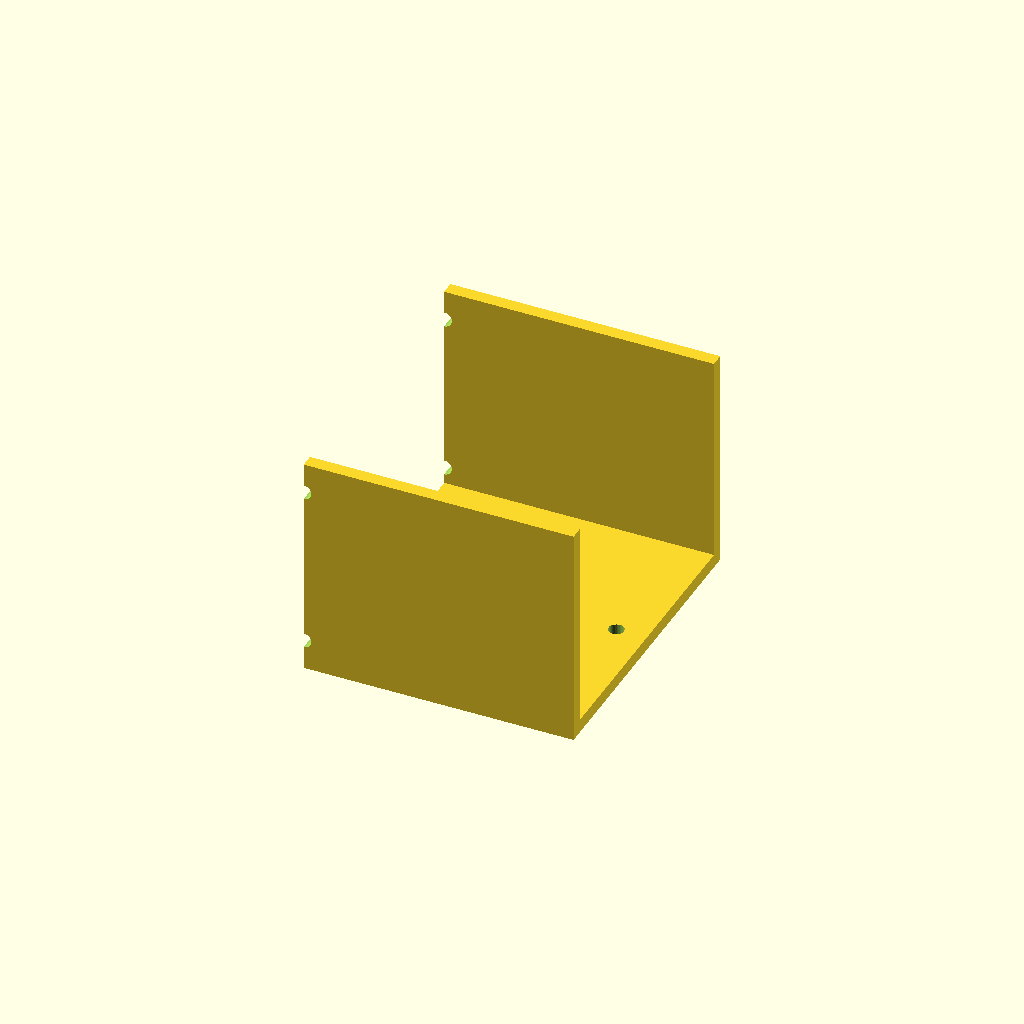
Cell 1: rendered with the file's own defaults.
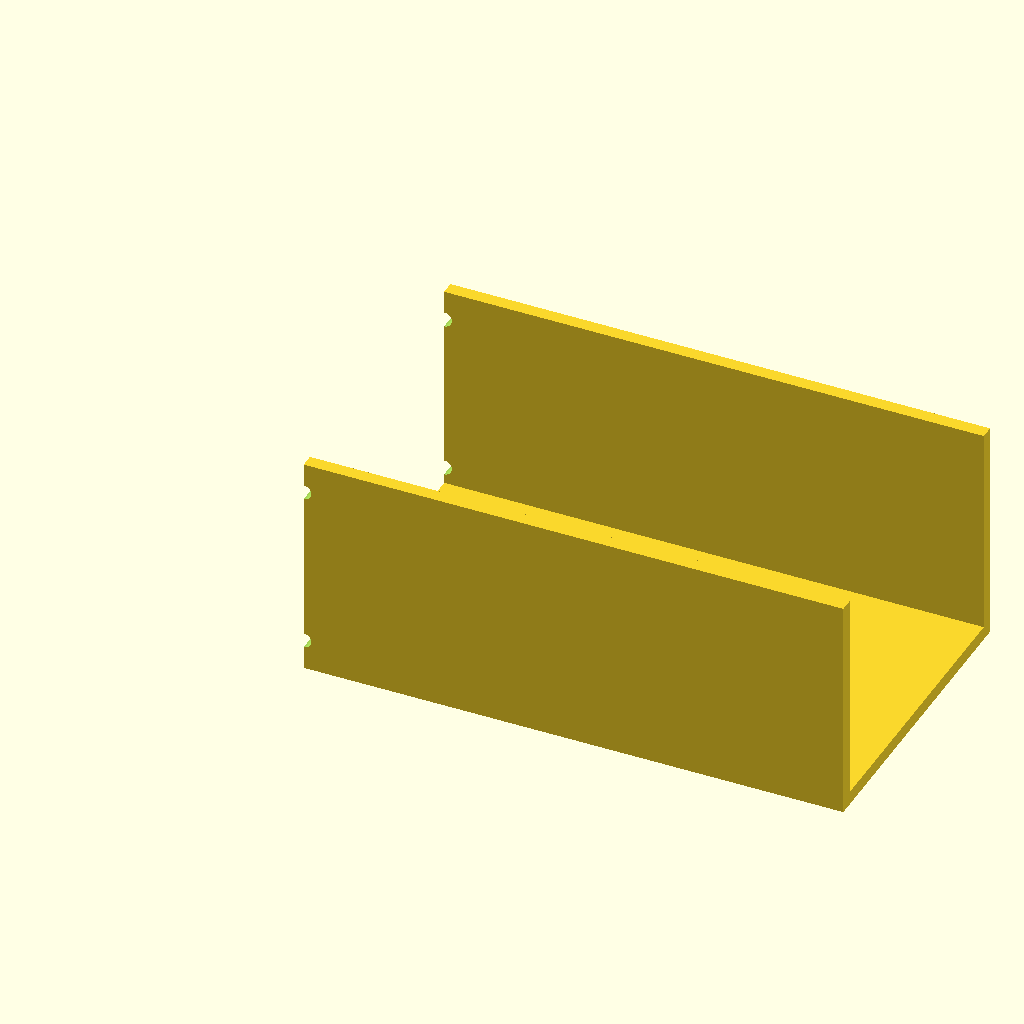
Cell 2: length = 120 (everything else at default).
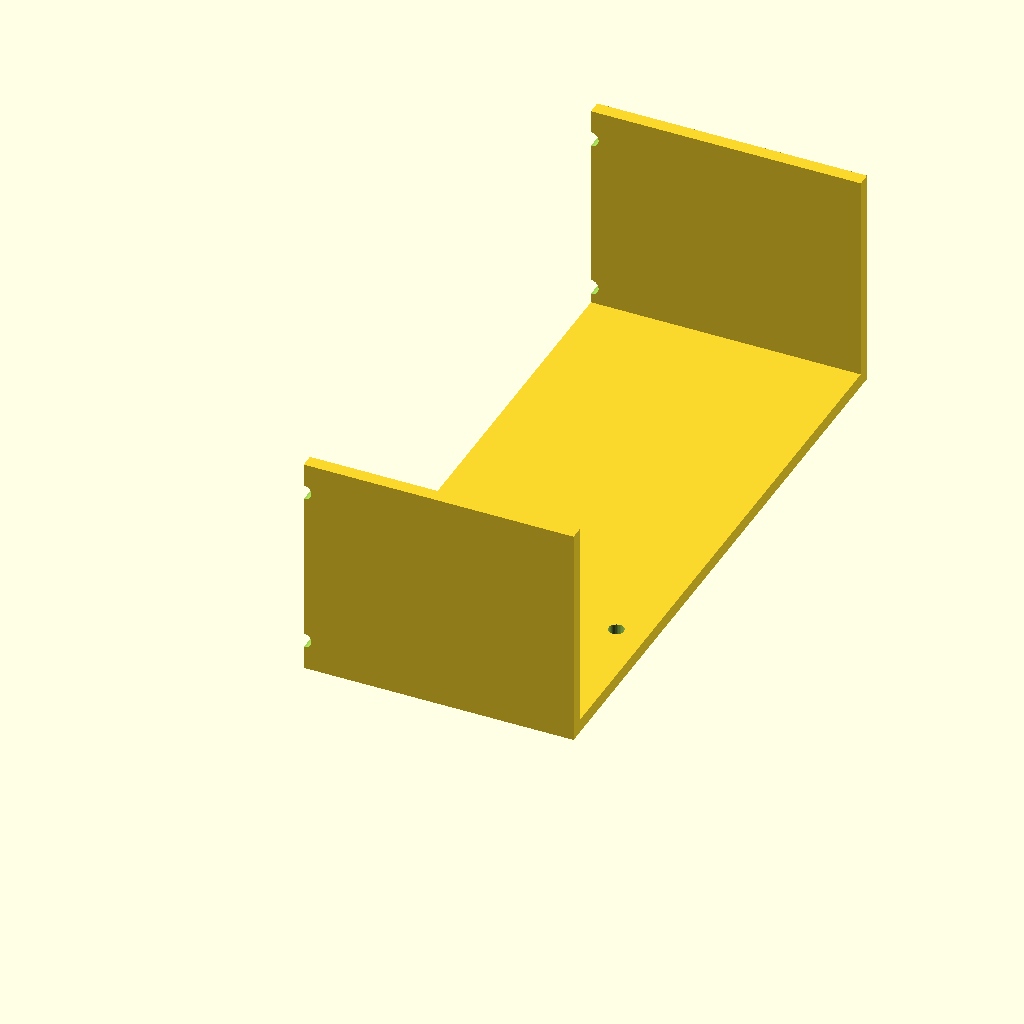
Cell 3: width = 140 (everything else at default).
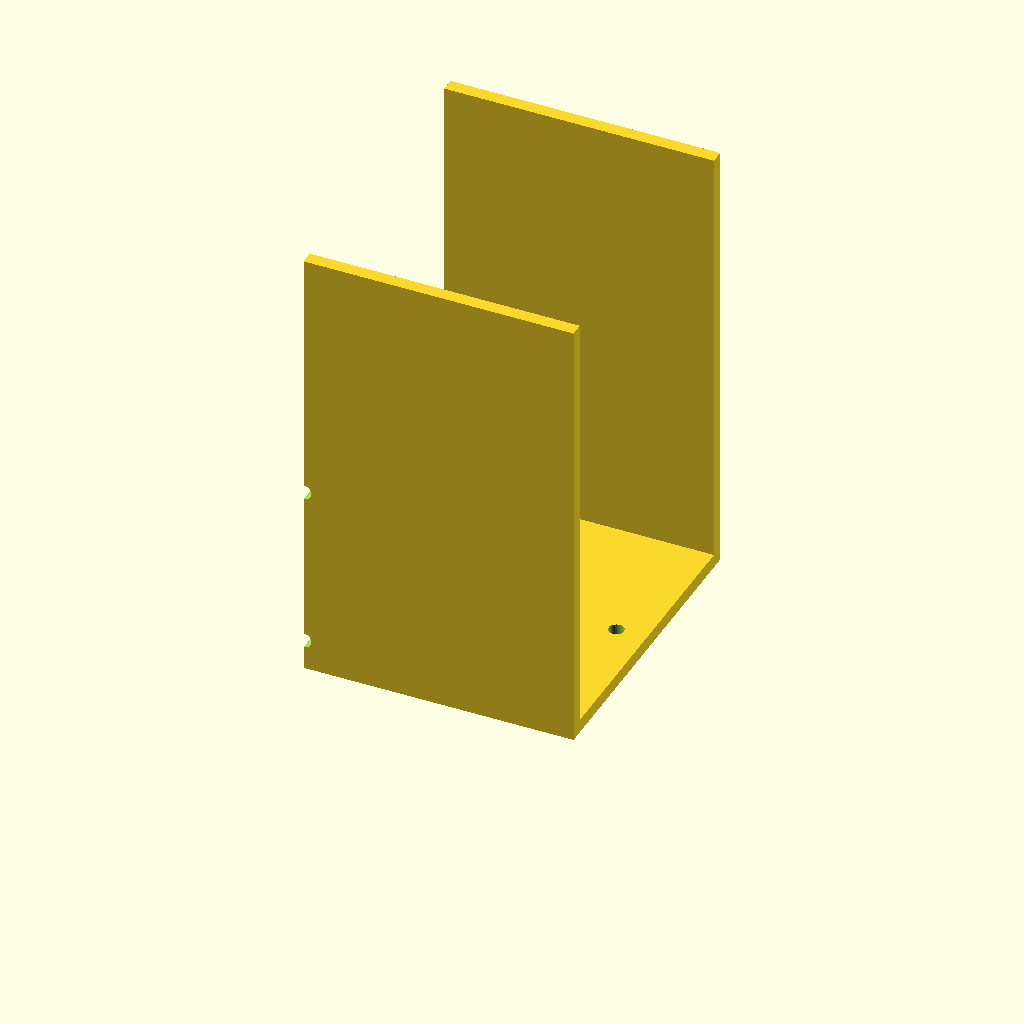
Cell 4 — height set to 100, the other parameters unchanged.
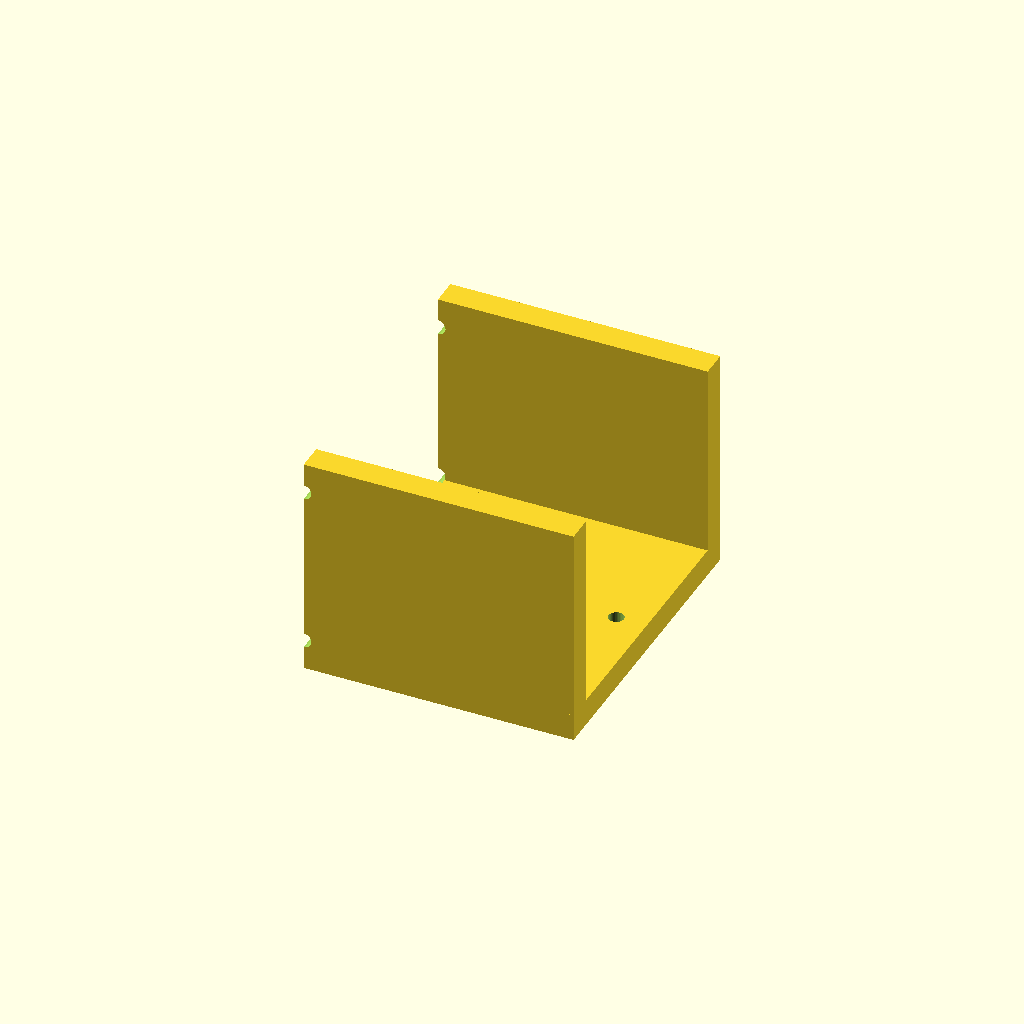
Cell 5: thick = 6 (everything else at default).
One fixed orthographic camera (rotation 55°, 0°, 25°; colour scheme Cornfield) for every cell.
OpenSCAD source file optional_data/data/gen2/ubrackets/part_0036.scad:
$fn = 32;

// ----------------------------------------------------------------------
// U-bracket: 60 x 70 x 50 mm
// ----------------------------------------------------------------------

// --- parameters (mm) ---
length = 60;              // outer length, X
width = 70;               // outer width, Y
height = 50;              // upright height, Z
thick = 3;                // wall thickness
hole_d = 3.4;             // clearance for M3

module hole_z(px, py) {
  translate([px, py, -2.5]) cylinder(h = thick + 5, d = hole_d);
}
module hole_y_pz(pz) {
  /* through both uprights along Y */
  translate([0, -2.5, pz]) rotate([-90, 0, 0]) cylinder(h = width + 5, d = hole_d);
}

module base() {
  cube([length, width, thick]);
}

module uprights() {
  cube([length, thick, height]);
  translate([0, width - thick, 0]) cube([length, thick, height]);
}

difference() {
  union() {
    base();
    uprights();
  }
  hole_z(6.8, 35);
  hole_z(53.2, 35);
  hole_y_pz(6.8);
  hole_y_pz(43.2);
}
Customizer parameters (derived from the source; name, type, default, range or options):
length: number, default 60
width: number, default 70
height: number, default 50
thick: number, default 3
hole_d: number, default 3.4
